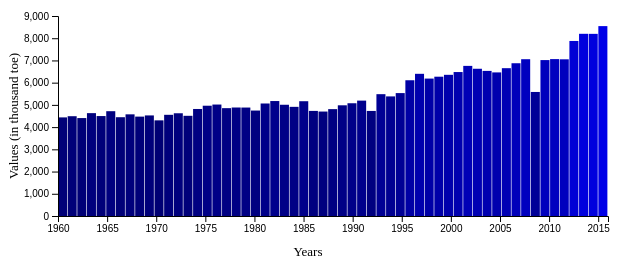
D3 v5 page, settled after 360 driven frames (6 s of simulated time); the page loaded 1 data file(s).


// ── d3Barchart.js
/*
Name: Xandra Vos
Studentnumber: 10731148

Data Processing - Week 4
Script to draw a barchart into the index.html page.
*/

// append title and text to page
d3.select("head").append("title").text("D3 Barchart");
d3.select("body").append("h3").text("Barchart");
d3.select("body").append("p").text("Name: Xandra Vos");
d3.select("body").append("p").text("Student number: 10731148");
d3.select("body").append("p").text("This is a barchart about \
renewable energy. Renewable energy is defined as the contribution \
of renewables to total primary energy supply. This indicator is \
measured in thousand toe (tonne of oil equivalent).");

// set dimensions canvas
var canvasX = 1000;
var canvasY = 400;

// make SVG and needed variables
var width = 600;
var height = 300;
var padding = 50;
var barPadding = 1.5;
var labelPadding = 40;
var svg = d3.select("body")
            .append("svg")
            .attr("width", canvasX)
            .attr("height", canvasY);

// prepare tooltip
var tooltip = d3.select("body")
              .append("div")
              .attr("class", "tooltip")
              .style("display", "none")
tooltip.append("text")

// get values out of JSON file
d3.json("data.json").then(function(data) {
    var years = Object.keys(data)
    var values = Object.values(data)

    // make list for values and append all values to list
    listValues = []
    for (var index = 0; index < years.length; index++) {
        listValues.push(values[index]["Value"])
    };

    // make variables for maximum x and y value
    var xMin = d3.min(years);
    var xMax = d3.max(years);
    var yMax = 9000;

    // scale x
    var scaleX = d3.scaleTime()
                   .domain([new Date(xMin,0), new Date(xMax,0)])
                   .range([padding, width]);

    // scale y
    var scaleY = d3.scaleLinear()
                   .domain([0, yMax])
                   .range([height - padding, padding]);

    // call barchart function and put in the list of values
    barchart(listValues)

    // make a function for making the barchart
    function barchart(listValues) {

        // make rectangles for barchart
        var rects = svg.selectAll("rect")
            .data(listValues)
            .enter()
            .append("rect")
        rects.attr("x", function(d, i) {
            return i * ((width - padding)/ listValues.length) + padding;
        })
        .attr("y", function(d) {
            return scaleY(d);
        })
        .attr("width", width / listValues.length - barPadding)
        .attr("height", function(d) {
            return (height - scaleY(d) - padding);
        })
        .attr("fill", function(d) {
            return "rgb(0, 0, " + (d * 0.027) + ")";
        })

        // make barchart interactive
        .on('mouseout', function(d) {
          tooltip.style("display", "none")
          d3.select(this).attr("fill", function(d) {
            return "rgb(0,0, " + (d * 0.027) + ")"
          });
        })
        .on('mousemove', function(d, i) {
          d3.select(this).attr("fill", "orange")
          tooltip.style("display", null);
          tooltip.select("text").text("Value: " + (d) +
          " thousand toe"  + ", Year: " + years[i]);
        });

        // make x and y axis
        var xAxis = d3.axisBottom(scaleX)
        var yAxis = d3.axisLeft(scaleY)

        // append ticks to x-axis
        svg.append("g")
            .attr("class", "axis")
            .attr("transform", "translate(0," + (height - padding) + ")")
            .call(xAxis);

        // append x-label
        svg.append("text")
            .attr("class", "myLabel")
            .attr("y", height - 10)
            .attr("x", width / 2)
            .attr('text-anchor', 'middle')
            .text("Years");

        // append ticks to y-axis
        svg.append("g")
            .attr("class", "axis")
            .attr("transform", "translate(" + padding + ",0)")
            .call(yAxis);

        // append y-label
        svg.append("text")
            .attr("class", "myLabel")
            .attr("y", 10)
            .attr("x", -150)
            .attr('transform', 'rotate(-90)')
            .attr('text-anchor', 'middle')
            .text("Values (in thousand toe)")
    }
});


### data: data.json
{
 "1960": {
  "Value": 4437.0
 },
 "1961": {
  "Value": 4491.0
 },
 "1962": {
  "Value": 4407.0
 },
 "1963": {
  "Value": 4629.0
 },
 "1964": {
  "Value": 4497.0
 },
 "1965": {
  "Value": 4716.0
 },
 "1966": {
  "Value": 4445.0
 },
 "1967": {
  "Value": 4575.0
 },
 "1968": {
  "Value": 4472.0
 },
 "1969": {
  "Value": 4526.0
 },
 "1970": {
  "Value": 4304.0
 },
 "1971": {
  "Value": 4553.0
 },
 "1972": {
  "Value": 4623.0
 },
 "1973": {
  "Value": 4509.0
 },
 "1974": {
  "Value": 4816.0
 },
 "1975": {
  "Value": 4962.0
 },
 "1976": {
  "Value": 5015.0
 },
 "1977": {
  "Value": 4853.0
 },
 "1978": {
  "Value": 4882.0
 },
 "1979": {
  "Value": 4880.0
 },
 "1980": {
  "Value": 4745.0
 },
 "1981": {
  "Value": 5063.0
 },
 "1982": {
  "Value": 5173.0
 },
 "1983": {
  "Value": 5006.0
 },
 "1984": {
  "Value": 4912.0
 },
 "1985": {
  "Value": 5165.0
 },
 "1986": {
  "Value": 4729.0
 },
 "1987": {
  "Value": 4700.0
 },
 "1988": {
  "Value": 4809.0
 },
 "1989": {
  "Value": 4981.0
 },
 "1990": {
  "Value": 5074.0
 },
 "1991": {
  "Value": 5192.0
 },
 "1992": {
  "Value": 4728.0
 },
 "1993": {
  "Value": 5482.0
 },
 "1994": {
  "Value": 5382.0
 },
 "1995": {
  "Value": 5531.0
 },
 "1996": {
  "Value": 6109.0
 },
 "1997": {
  "Value": 6398.0
 },
 "1998": {
  "Value": 6184.0
 },
 "1999": {
  "Value": 6269.0
 },
 "...": "17 more keys"
}